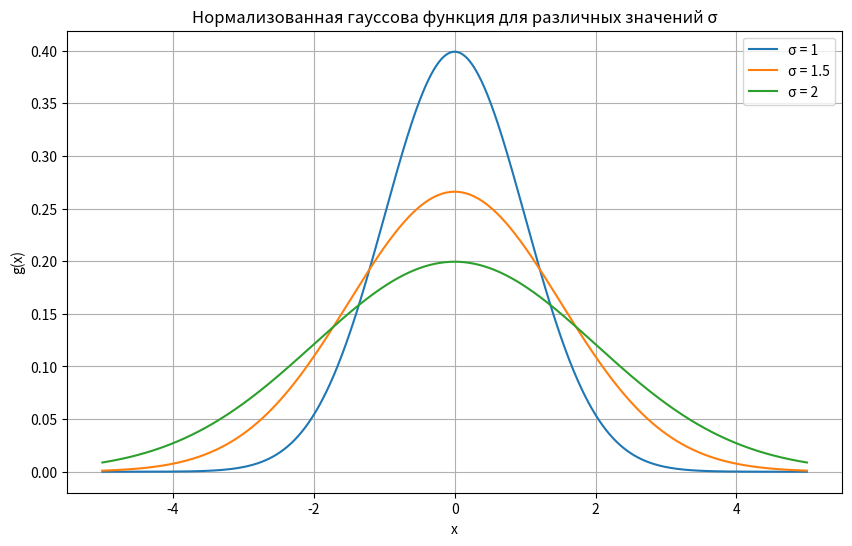

Write the Python code that produced this figure.
import numpy as np
import matplotlib.pyplot as plt

def gaussian(x, sigma):
    return 1 / (sigma * np.sqrt(2 * np.pi)) * np.exp(-x**2 / (2 * sigma**2))

x = np.linspace(-5, 5, 1000)

sigmas = [1, 1.5, 2]

plt.figure(figsize=(10, 6))

for sigma in sigmas:
    y = gaussian(x, sigma)
    plt.plot(x, y, label=f"σ = {sigma}")

plt.xlabel('x')
plt.ylabel('g(x)')
plt.title('Нормализованная гауссова функция для различных значений σ')
plt.legend()
plt.grid(True)
plt.show()